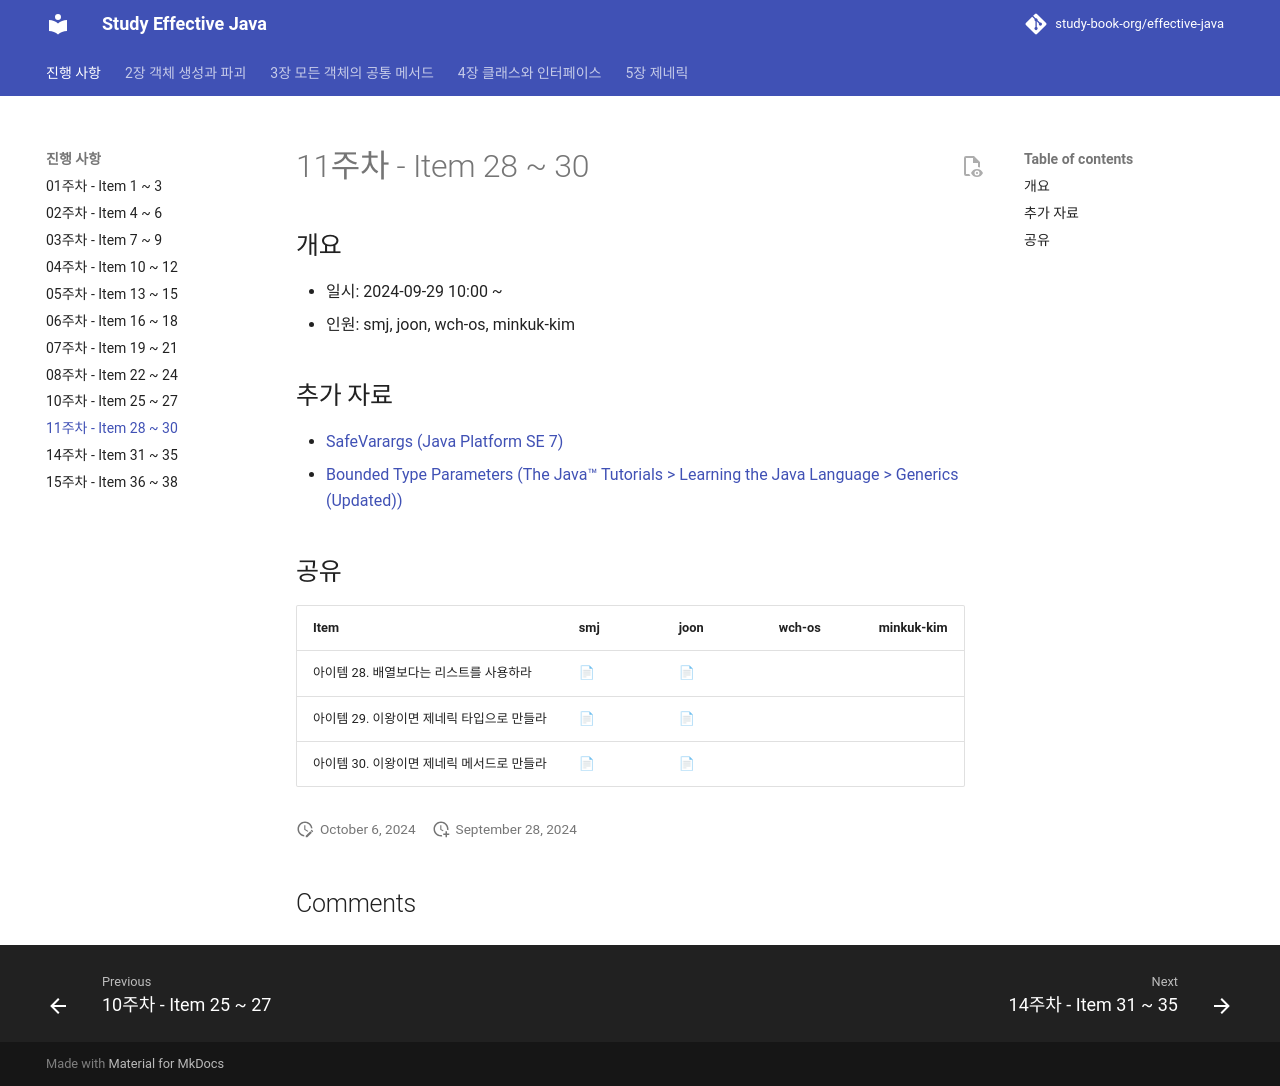

repository: study-book-org/effective-java · page: progress/week11/index.html · generator: mkdocs

---
comments: true
---
# 11주차 - Item 28 ~ 30

## 개요
- 일시: 2024-09-29 10:00 ~ 
- 인원: smj, joon, wch-os, minkuk-kim

## 추가 자료
- [SafeVarargs (Java Platform SE 7)](https://docs.oracle.com/javase/7/docs/api/java/lang/SafeVarargs.html)
- [Bounded Type Parameters (The Java™ Tutorials > Learning the Java Language > Generics (Updated))](https://docs.oracle.com/javase/tutorial/java/generics/bounded.html)

## 공유
%% 
📢 : 발표한 사람
📄 : 자신이 정리한 자료에 대한 링크
🔗 : 외부 자료에 대한 링크
🤖 : ChatGPT XD
%%

| Item                      | smj                                              | joon                                                                                                | wch-os | minkuk-kim |
| ------------------------- | ------------------------------------------------ | --------------------------------------------------------------------------------------------------- | ------ | ---------- |
| 아이템 28. 배열보다는 리스트를 사용하라   | [📄](https://shinminjin.github.io/posts/item28/) | [📄](https://wonjoon.gitbook.io/joons-til/books/effective-java/item28.-use-lists-instead-of-arrays) |        |            |
| 아이템 29. 이왕이면 제네릭 타입으로 만들라 | [📄](https://shinminjin.github.io/posts/item29/) | [📄](https://wonjoon.gitbook.io/joons-til/books/effective-java/item-29.-prefer-generic-types)       |        |            |
| 아이템 30. 이왕이면 제네릭 메서드로 만들라 | [📄](https://shinminjin.github.io/posts/item30/) | [📄](https://wonjoon.gitbook.io/joons-til/books/effective-java/item30.-favor-generic-methods)       |        |            |
